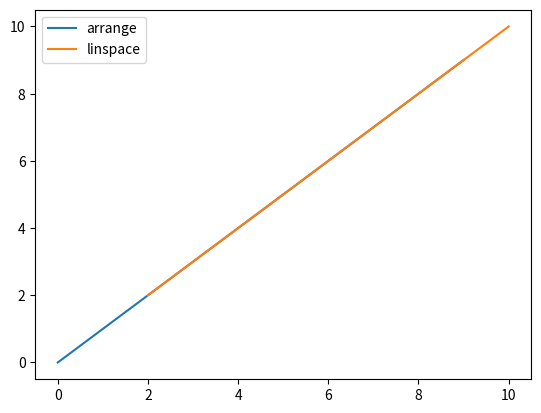

The script that saved this image:
import matplotlib.pyplot as plt
import numpy as np

# arange: x form [0, 10) increase by 1
x = np.arange(0,10,1)
print(x)

# linespace: y belongs to [10, 2] with twenty dots, it's a line
y = np.linspace(10,2,20)
print(y)

z1 = x
z2 = y


#Visualization using matplotlib
plt.plot(x, z1, label = 'arrange')
plt.plot(y, z2, label = 'linspace')

plt.xlabel = 'x'
plt.ylabel = 'y'

plt.title = 'arrange vs linespace'

plt.legend()
plt.show()

